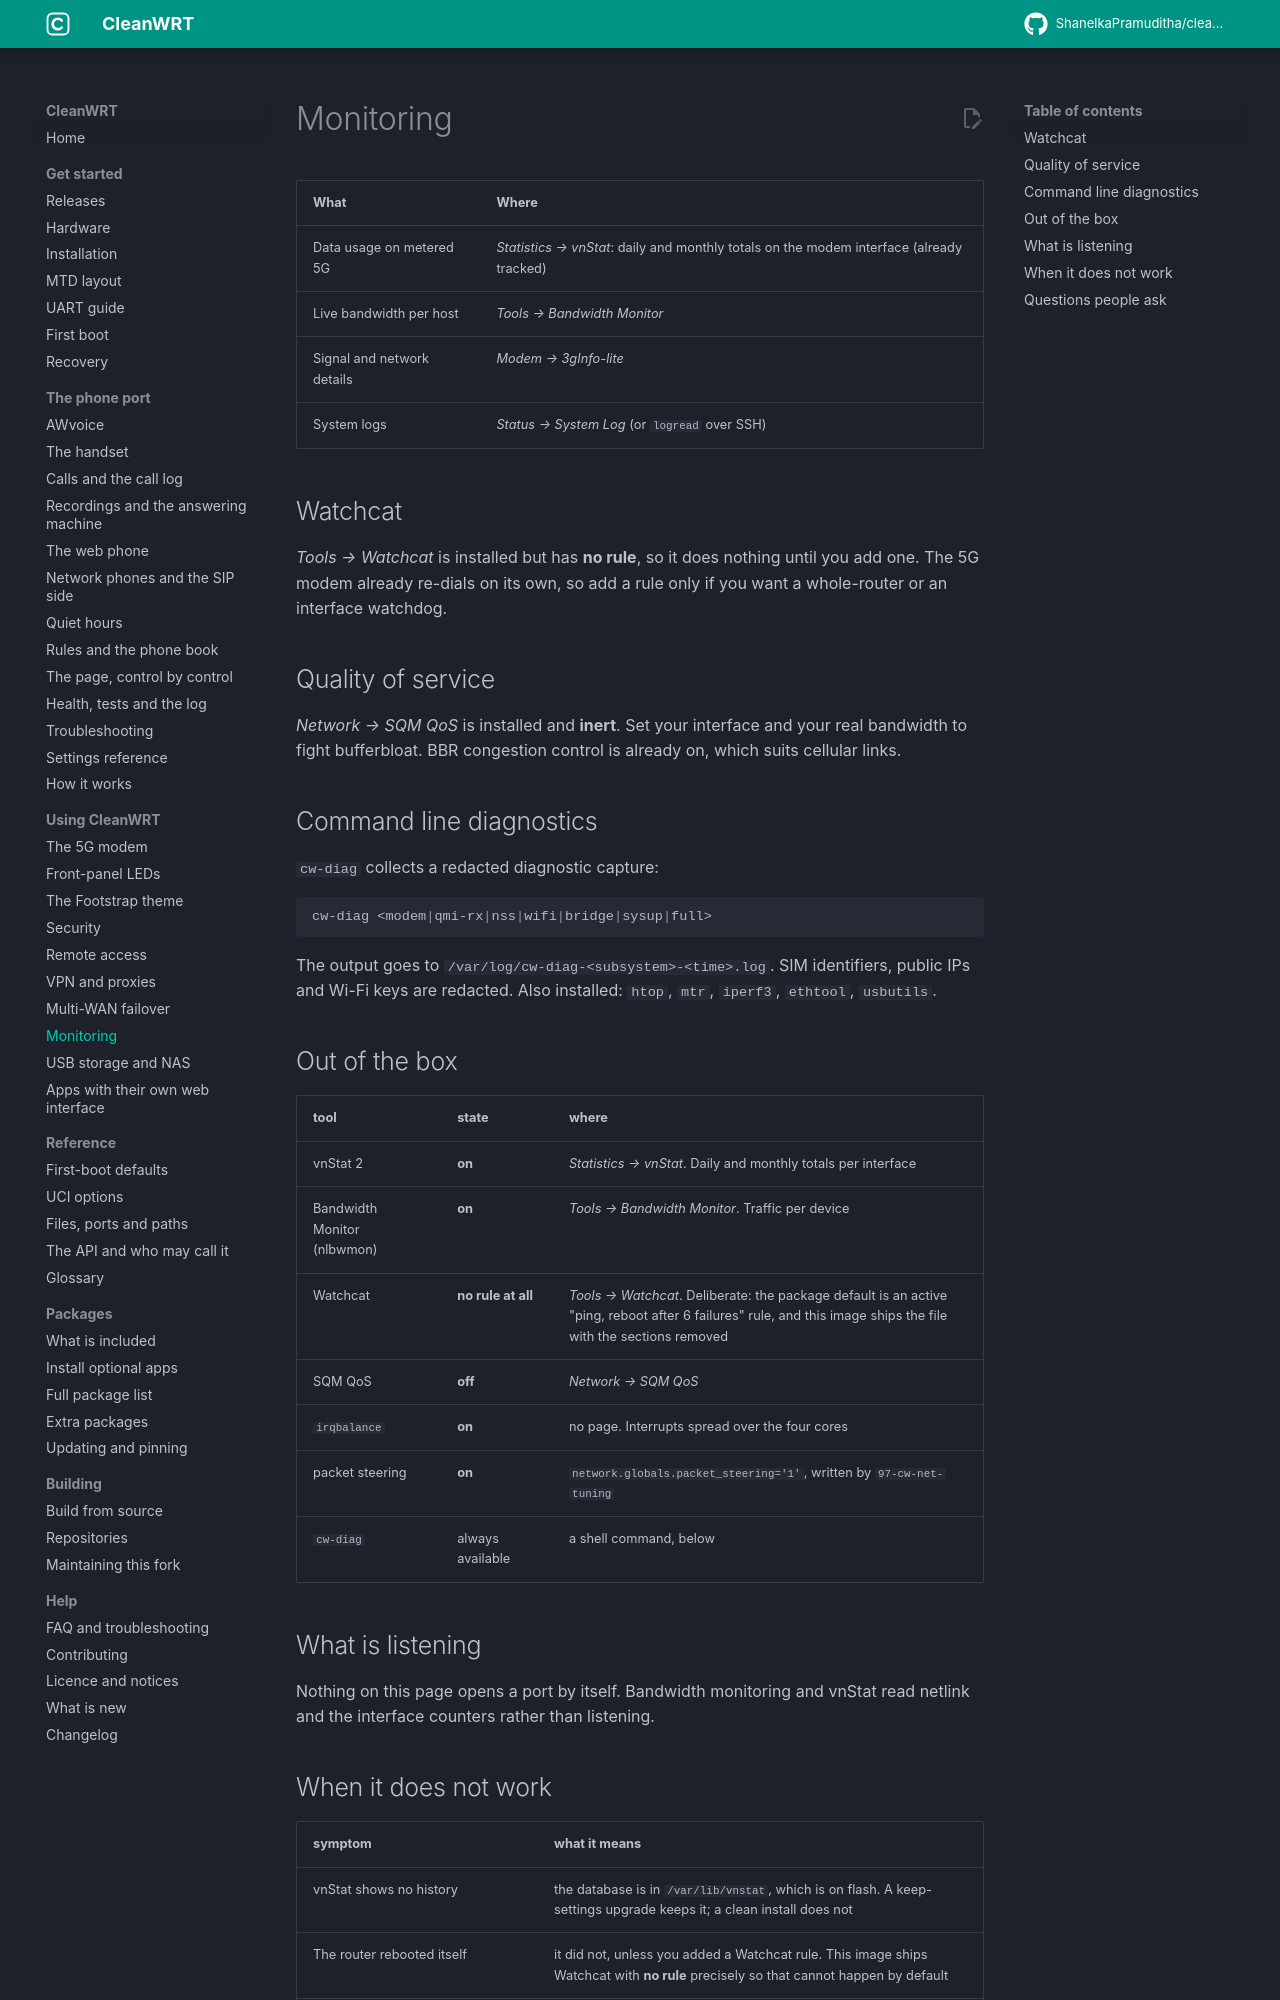

repository: ShanelkaPramuditha/cleanwrt-aw1000 · page: docs/features/monitoring/index.html · generator: mkdocs

---
title: "Data usage and bandwidth on the AW1000"
description: "vnStat data usage, live bandwidth per host, Watchcat, SQM and the cw-diag diagnostic tool on CleanWRT for the Arcadyan AW1000."
updated: 2026-11-14
---

# Monitoring

| What | Where |
|---|---|
| Data usage on metered 5G | *Statistics → vnStat*: daily and monthly totals on the modem interface (already tracked) |
| Live bandwidth per host | *Tools → Bandwidth Monitor* |
| Signal and network details | *Modem → 3gInfo-lite* |
| System logs | *Status → System Log* (or `logread` over SSH) |

## Watchcat

*Tools → Watchcat* is installed but has **no rule**, so it does nothing until you add one. The 5G
modem already re-dials on its own, so add a rule only if you want a whole-router or an interface
watchdog.

## Quality of service

*Network → SQM QoS* is installed and **inert**. Set your interface and your real bandwidth to
fight bufferbloat. BBR congestion control is already on, which suits cellular links.

## Command line diagnostics

`cw-diag` collects a redacted diagnostic capture:

```sh
cw-diag <modem|qmi-rx|nss|wifi|bridge|sysup|full>
```

The output goes to `/var/log/cw-diag-<subsystem>-<time>.log`. SIM identifiers, public IPs and
Wi-Fi keys are redacted. Also installed: `htop`, `mtr`, `iperf3`, `ethtool`, `usbutils`.

## Out of the box

| tool | state | where |
|---|---|---|
| vnStat 2 | **on** | *Statistics → vnStat*. Daily and monthly totals per interface |
| Bandwidth Monitor (nlbwmon) | **on** | *Tools → Bandwidth Monitor*. Traffic per device |
| Watchcat | **no rule at all** | *Tools → Watchcat*. Deliberate: the package default is an active "ping, reboot after 6 failures" rule, and this image ships the file with the sections removed |
| SQM QoS | **off** | *Network → SQM QoS* |
| `irqbalance` | **on** | no page. Interrupts spread over the four cores |
| packet steering | **on** | `network.globals.packet_steering='1'`, written by `97-cw-net-tuning` |
| `cw-diag` | always available | a shell command, below |

## What is listening

Nothing on this page opens a port by itself. Bandwidth monitoring and vnStat read netlink and the interface counters rather than listening.

## When it does not work

| symptom | what it means |
|---|---|
| vnStat shows no history | the database is in `/var/lib/vnstat`, which is on flash. A keep-settings upgrade keeps it; a clean install does not |
| The router rebooted itself | it did not, unless you added a Watchcat rule. This image ships Watchcat with **no rule** precisely so that cannot happen by default |
| Bandwidth Monitor shows nothing for the modem interface | it counts per interface. The modem's data interface is `wwan0` |
